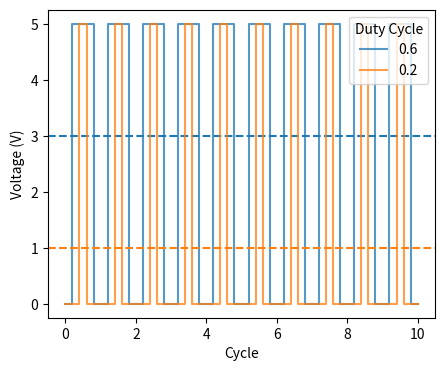

Reproduce this figure in Python.
import matplotlib.pyplot as plt
from matplotlib.ticker import StrMethodFormatter
import numpy as np

LEVELS = [0.6, 0.2]
VOLTS = 5
STEPS = 10

fig, ax = plt.subplots(1)
fig.set_size_inches((5, 4))

colors = "tab:blue", "tab:orange"

# make the y data
ydat = [0, VOLTS] * STEPS
ydat.append(0)
ydat.append(0)
ydat = np.array(ydat)

for lit, level in enumerate(LEVELS):
    xdat = np.zeros(STEPS * 2 + 2)
    for it in range(STEPS):
        xdat[2 * it + 1] = it + 0.5 - level / 2
        xdat[2 * it + 2] = it + 0.5 + level / 2
    xdat[-1] = STEPS

    ax.step(xdat, ydat, "-", color=colors[lit], where="post", alpha=0.75, label=level)

    ax.axhline(level * VOLTS, color=colors[lit], linestyle="--")

ax.set_xlabel("Cycle")
ax.set_ylabel("Voltage (V)")

ax.legend(loc="upper right", title="Duty Cycle")

# fig.show()
fig.savefig("pwm.pdf")
